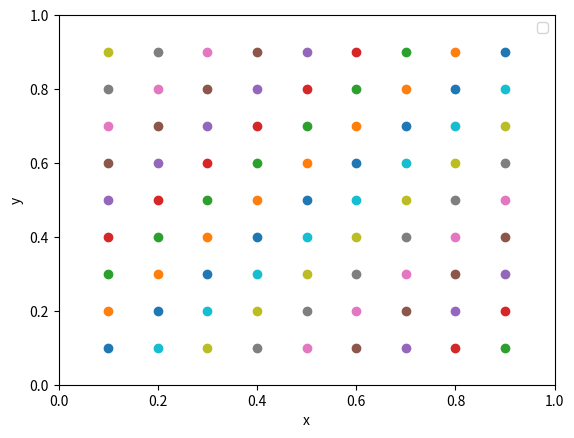

Reproduce this figure in Python.
import matplotlib.animation as animation
import numpy as np
from matplotlib import pyplot as plt

# Parameters for the model. Assumption that (0,0) is in the bottom left corner.

grid_size = 1
grid_spacing = 0.1
deltat = 1
scl_dist = 0.05
minspeed = 5
maxspeed = 10

daylength = 12
sick_time = daylength * 10
sick_mid = sick_time / 2

class Person(object):

    # First, create a person with some position, r, and some velocity, v. These should be 2 dim arrays. Assume everyone is healthy and non-immune.
    def __init__(self,r,v):
        self.r = r
        self.v = v
        self.alive = True
        self.healthy = True
        self.immune = False
        self.counter = 0
        self.grave = 999
        self.future = np.random.randint(0,2) # if 0, person is destined to die

    # How do these people move? A simple s*t = d for their default; later comes if they're too close to people.
    def move(self,deltat):
        if self.alive:
            self.r = self.r + self.v*deltat
        
            # The following keeps the people in their boxy prison and then gets them to "bounce" of the edges of it.
            if self.r[0] < 0:
                self.r[0] = np.abs(self.r[0])
                self.v[0] = -1*self.v[0] 

            if self.r[1] <0:
                self.r[1] = np.abs(self.r[1])
                self.v[1] = -1*self.v[1] 


            if self.r[0] > grid_size:
                self.r[0] = grid_size - (self.r[0] - grid_size)
                self.v[0] = -1*self.v[0] 

            if self.r[1] > grid_size:
                self.r[1] = grid_size - (self.r[1] - grid_size)
                self.v[1] = -1*self.v[1] 

    # Code for adjusting people if they meet each other. Right now, reflections. Commented code was failed attempt at some variance of it.       
    def adjust(self):
        self.v *= -1
    
    def sickness(self):
        if not self.immune:
            self.healthy = False
            if self.future == 0:
                self.grave = sick_mid + np.random.randint(-daylength,daylength+1)

    # Dying means going off camera
    def dying(self):
        self.alive = False
        self.immune = True
        self.r = np.array((-10,-10))
        self.v = np.array((0,0))

    def recovery(self):
        self.healthy = True
        self.immune = True


# Birthing People to infect them later. Avoiding putting them on the borders. Variables here help track data
people = 0
infections = 0
deaths = 0
register = list()
swarm = int(grid_size / grid_spacing)

for i in range(swarm - 1):
    for j in range(swarm -1):
        x = (i+1)*grid_spacing
        y = (j+1)*grid_spacing
        r = np.array((x,y),float)

        # Minimum speed helps destick people in collisions; weird way to let velocities be negative
        speed1 = np.random.randint(-maxspeed,maxspeed+1)
        while np.abs(speed1) < minspeed:
            speed1 = np.random.randint(-maxspeed,maxspeed+1)
        speed2 = np.random.randint(-maxspeed,maxspeed+1)
        while np.abs(speed2) < minspeed:
            speed2 = np.random.randint(-maxspeed,maxspeed+1)
        speed = (speed1/800,speed2/800)

        v = np.array(speed,float)
        register.append(Person(r,v))
        people = people + 1

# Infect Patient Zero
sickness_ammo = np.random.randint(0,people)
sickness_gun = register[sickness_ammo].sickness()

# Bluntly, copying and pasting code from animate.py.
handles = list()
fig, ax = plt.subplots()

for i in range(people):
    handle = ax.scatter(register[i].r[0], register[i].r[1])
    handles.append(handle)


ax.set(xlim=[0, grid_size], ylim=[0,grid_size], xlabel='x', ylabel='y')
ax.legend()

def update(frame):
    global deaths, infections
    ax.set_title(f"{frame * deltat}")
    for i,handle in zip(range(len(register)),handles):
        p1 = register[i]
        p1.move(deltat) 
        handle.set_offsets([p1.r[0],p1.r[1]])
        if not p1.alive:
            continue

        # Making it clera whose sick or not
        if p1.healthy:
            handle.set_facecolor("g")
        else:
            handle.set_facecolor("r")


        for j in range(i+1,len(register)):
            p2 = register[j]
            distance = (p1.r - p2.r)**2
            condition = np.sqrt(distance[0] + distance[1])
            # This is handling infections
            if condition < scl_dist:
                if (not p1.healthy or not p2.healthy):
                    gambling = np.random.randint(1,3)
                    if gambling % 2 == 0: #Since I have a 50% without masking, I just check if mod2 = 0.
                        if (p1.healthy and not p1.immune):
                            p1.sickness()
                            infections += 1
                        elif (p2.healthy and not p2.immune):
                            p2.sickness()
                            infections += 1
            #This is supposed to handle collisions; check if a component of their velocities is close to zero if they are close to one another. 
            if condition < 0.02:
                addv = np.sqrt((p1.v + p2.v)**2)
                if (addv[0] < 0.03):
                    p1.v[0] *= -1
                    p2.v[0] *= -1
                if (addv[1] < 0.03):
                    p1.v[1] *= -1
                    p2.v[1] *= -1
                    

                 

        # Killing people
        if (not p1.healthy and not p1.immune  and p1.alive):
            # print(p1.counter, death_chance[p1.counter])
            if (p1.counter == p1.grave):
                p1.dying()
                deaths += 1
            else:
                p1.counter += 1
        # Make people immune if they didn't die.
            if (p1.counter >= sick_time):
                p1.recovery()
                # print(frame, "No")
            
    
ani = animation.FuncAnimation(fig=fig, func=update, frames=500, interval=100,repeat = False)

#writer = animation.PillowWriter(fps=15,
#                                  metadata=dict(artist='Me'),
#                                  bitrate=1800)
#ani.save('Pandemic.gif', writer=writer)
plt.show()
